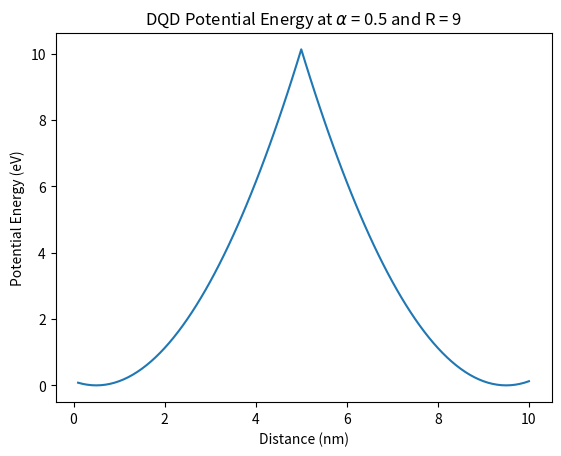
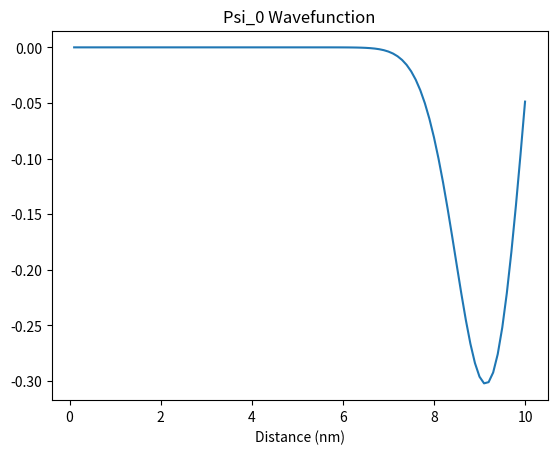
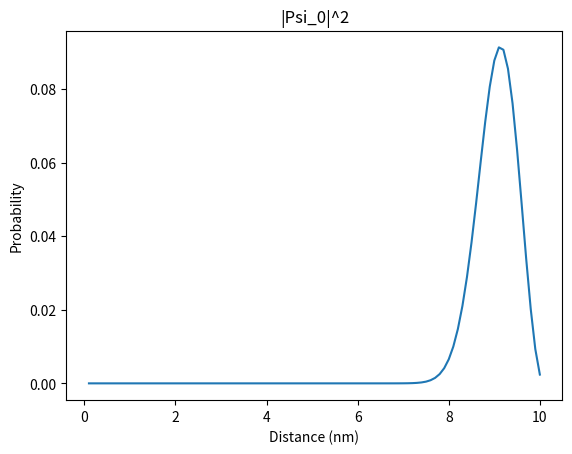
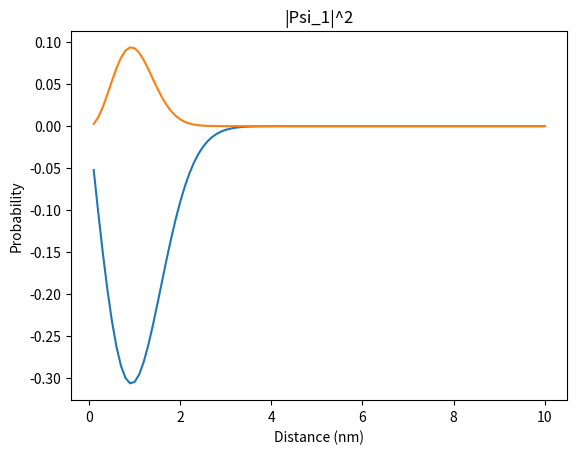

The script that saved these images, in order:
import numpy as np
import matplotlib.pyplot as plt

#constants
hbar=1.055e-34 #Js
q=1.602e-19    #C
m=9.1e-31      #kg
effective_m = 0.2*m

#grid
Np=100
a=1e-10    #m
X=a*np.linspace(1, Np, Np)/1e-9  #nm

#Define Hamiltonian as a tridiagonal matrix
t0=(hbar*hbar)/(2*effective_m*a*a)/q #divide by q to convert to eV
on=2.0*t0*np.ones(Np)
off=-t0*np.ones(Np-1)

# Potential for 2 QD
# 1st Scenario (Weak Interaction)
dot1 = 0.5
dot2 = 9.5
dotDistance = dot2-dot1
alpha = 0.5
U = []
for value in X:
    U.append(min(alpha*(value-dot1)**2, alpha*(value-dot2)**2))

# Define Hamiltonian
H=np.diag(on+U)+np.diag(off,1)+np.diag(off,-1)

# Solve and find lowest 2 eigenvalues
W,V=np.linalg.eig(H)
idx = W.argsort()[::1]   
W = W[idx]
V = V[:,idx]
print("Eigenvalues and Eigenvectors")
print("Lowest eigenvalue and corresponding wavefunction")
print(W[0])
print(V[0])
print("Seconed lowest eigenvalue and corresponding wavefunction")
print(W[1])
print(V[1])

#calculate probablity
Psi0 = V[:,0]
Psi1 = V[:,1]

Psi0_prob=np.multiply(V[:,0],V[:,0])
Psi1_prob=np.multiply(V[:,1],V[:,1])

plt.figure(1)
plt.plot(X, U)
plt.xlabel('Distance (nm)')
plt.ylabel('Potential Energy (eV)')
plt.title('DQD Potential Energy at $\\alpha$ = %.1f and R = %d' % (alpha,dotDistance))
plt.show()

plt.figure(2)
plt.plot(X, Psi0)
plt.xlabel('Distance (nm)')
plt.title('Psi_0 Wavefunction')
plt.show()

plt.figure(3)
plt.plot(X, Psi0_prob)
plt.xlabel('Distance (nm)')
plt.ylabel('Probability')
plt.title('|Psi_0|^2')
plt.show()

plt.figure(4)
plt.plot(X, Psi1)
plt.xlabel('Distance (nm)')
plt.title('Psi_1 Wavefunction')
plt.show()

plt.figure(4)
plt.plot(X, Psi1_prob)
plt.xlabel('Distance (nm)')
plt.ylabel('Probability')
plt.title('|Psi_1|^2')
plt.show()

print(W[1]-W[0])
